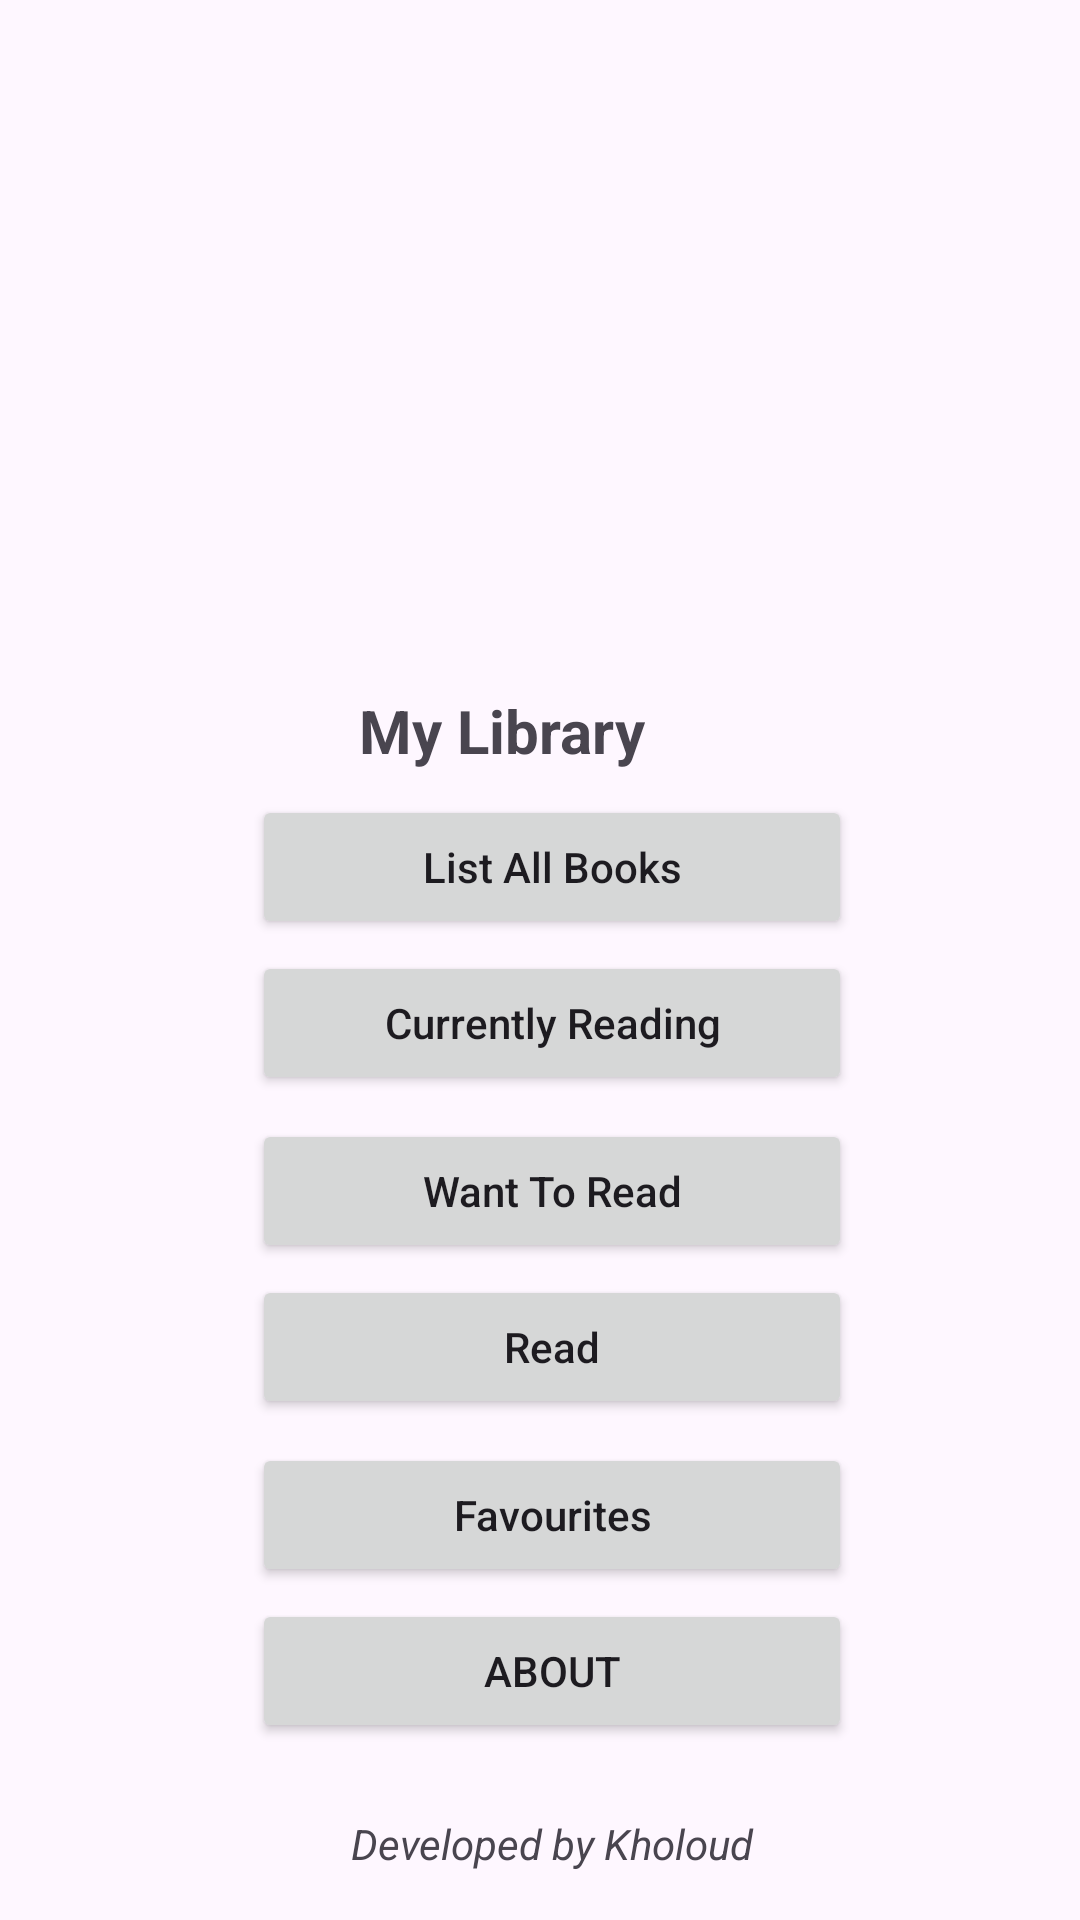

Produce the Android XML layout that renders to this screen, including the resource entries it uses.
<!-- AndroidManifest.xml: application theme Theme.AndroidLibraryApp -->
<!-- res/layout/activity_main.xml -->
<?xml version="1.0" encoding="utf-8"?>
<androidx.constraintlayout.widget.ConstraintLayout xmlns:android="http://schemas.android.com/apk/res/android"
    xmlns:app="http://schemas.android.com/apk/res-auto"
    xmlns:tools="http://schemas.android.com/tools"
    android:id="@+id/main"
    android:layout_width="match_parent"
    android:layout_height="match_parent"
    tools:context=".MainActivity">

    <ImageView
        android:id="@+id/imgAppLogo"
        android:layout_width="100dp"
        android:layout_height="100dp"
        android:layout_marginTop="50dp"
        android:src="@mipmap/library"
        app:layout_constraintBottom_toTopOf="@+id/txtViewAppName"
        app:layout_constraintEnd_toEndOf="parent"
        app:layout_constraintHorizontal_bias="0.498"
        app:layout_constraintStart_toStartOf="parent"
        app:layout_constraintTop_toTopOf="parent"
        app:layout_constraintVertical_bias="1.0" />

    <TextView
        android:id="@+id/txtViewAppName"
        android:layout_width="wrap_content"
        android:layout_height="wrap_content"
        android:layout_marginBottom="8dp"
        android:text="My Library"

        android:textSize="20sp"
        android:textStyle="bold"
        app:layout_constraintBottom_toTopOf="@+id/btnListAllBooks"
        app:layout_constraintEnd_toEndOf="@+id/btnListAllBooks"
        app:layout_constraintHorizontal_bias="0.342"
        app:layout_constraintStart_toStartOf="@+id/btnListAllBooks" />

    <Button
        android:id="@+id/btnListAllBooks"
        android:layout_width="200dp"
        android:layout_height="wrap_content"
        android:layout_marginBottom="4dp"
        android:text="List All Books"
        android:textAllCaps="false"
        app:layout_constraintBottom_toTopOf="@+id/btnCurrentlyReading"
        app:layout_constraintEnd_toEndOf="@+id/btnCurrentlyReading"
        app:layout_constraintHorizontal_bias="0.483"
        app:layout_constraintStart_toStartOf="@+id/btnCurrentlyReading" />

    <Button
        android:id="@+id/btnCurrentlyReading"
        android:layout_width="200dp"
        android:layout_height="wrap_content"
        android:layout_marginBottom="8dp"
        android:text="Currently Reading"
        android:textAllCaps="false"
        app:layout_constraintBottom_toTopOf="@+id/btnWantToRead"
        app:layout_constraintEnd_toEndOf="@+id/btnWantToRead"
        app:layout_constraintStart_toStartOf="@+id/btnWantToRead" />

    <Button
        android:id="@+id/btnRead"
        android:layout_width="200dp"
        android:layout_height="wrap_content"
        android:layout_marginBottom="8dp"
        android:text="Read"
        android:textAllCaps="false"
        app:layout_constraintBottom_toTopOf="@+id/btnFavourite"
        app:layout_constraintEnd_toEndOf="@+id/btnFavourite"
        app:layout_constraintHorizontal_bias="0.409"
        app:layout_constraintStart_toStartOf="@+id/btnFavourite" />

    <Button
        android:id="@+id/btnWantToRead"
        android:layout_width="200dp"
        android:layout_height="wrap_content"
        android:layout_marginBottom="4dp"
        android:text="Want To Read"
        android:textAllCaps="false"
        app:layout_constraintBottom_toTopOf="@+id/btnRead"
        app:layout_constraintEnd_toEndOf="@+id/btnRead"
        app:layout_constraintHorizontal_bias="0.521"
        app:layout_constraintStart_toStartOf="@+id/btnRead" />

    <Button
        android:id="@+id/btnFavourite"
        android:layout_width="200dp"
        android:layout_height="wrap_content"
        android:layout_marginBottom="4dp"
        android:text="Favourites"
        android:textAllCaps="false"
        app:layout_constraintBottom_toTopOf="@+id/btnAbout"
        app:layout_constraintEnd_toEndOf="@+id/btnAbout"
        app:layout_constraintHorizontal_bias="0.59"
        app:layout_constraintStart_toStartOf="@+id/btnAbout" />

    <Button
        android:id="@+id/btnAbout"
        android:layout_width="200dp"
        android:layout_height="wrap_content"
        android:layout_marginBottom="24dp"
        android:text="ABOUT"
        app:layout_constraintBottom_toTopOf="@+id/txtViewLicence"
        app:layout_constraintEnd_toEndOf="@+id/txtViewLicence"
        app:layout_constraintHorizontal_bias="0.425"
        app:layout_constraintStart_toStartOf="@+id/txtViewLicence" />
    <TextView
        android:id="@+id/txtViewLicence"
        android:layout_width="200dp"
        android:layout_height="wrap_content"
        android:layout_marginBottom="16dp"
        android:text="Developed by Kholoud"
        android:textStyle="italic"
        app:layout_constraintBottom_toBottomOf="parent"
        app:layout_constraintEnd_toEndOf="parent"
        app:layout_constraintHorizontal_bias="0.525"
        app:layout_constraintStart_toStartOf="parent"
        android:textAlignment="center"/>

</androidx.constraintlayout.widget.ConstraintLayout>
<!-- resources referenced by this layout -->
<resources>
  <style name="Theme.AndroidLibraryApp" parent="Base.Theme.AndroidLibraryApp" />
  <style name="Base.Theme.AndroidLibraryApp" parent="Theme.Material3.DayNight.NoActionBar">
          
          
      </style>
</resources>
